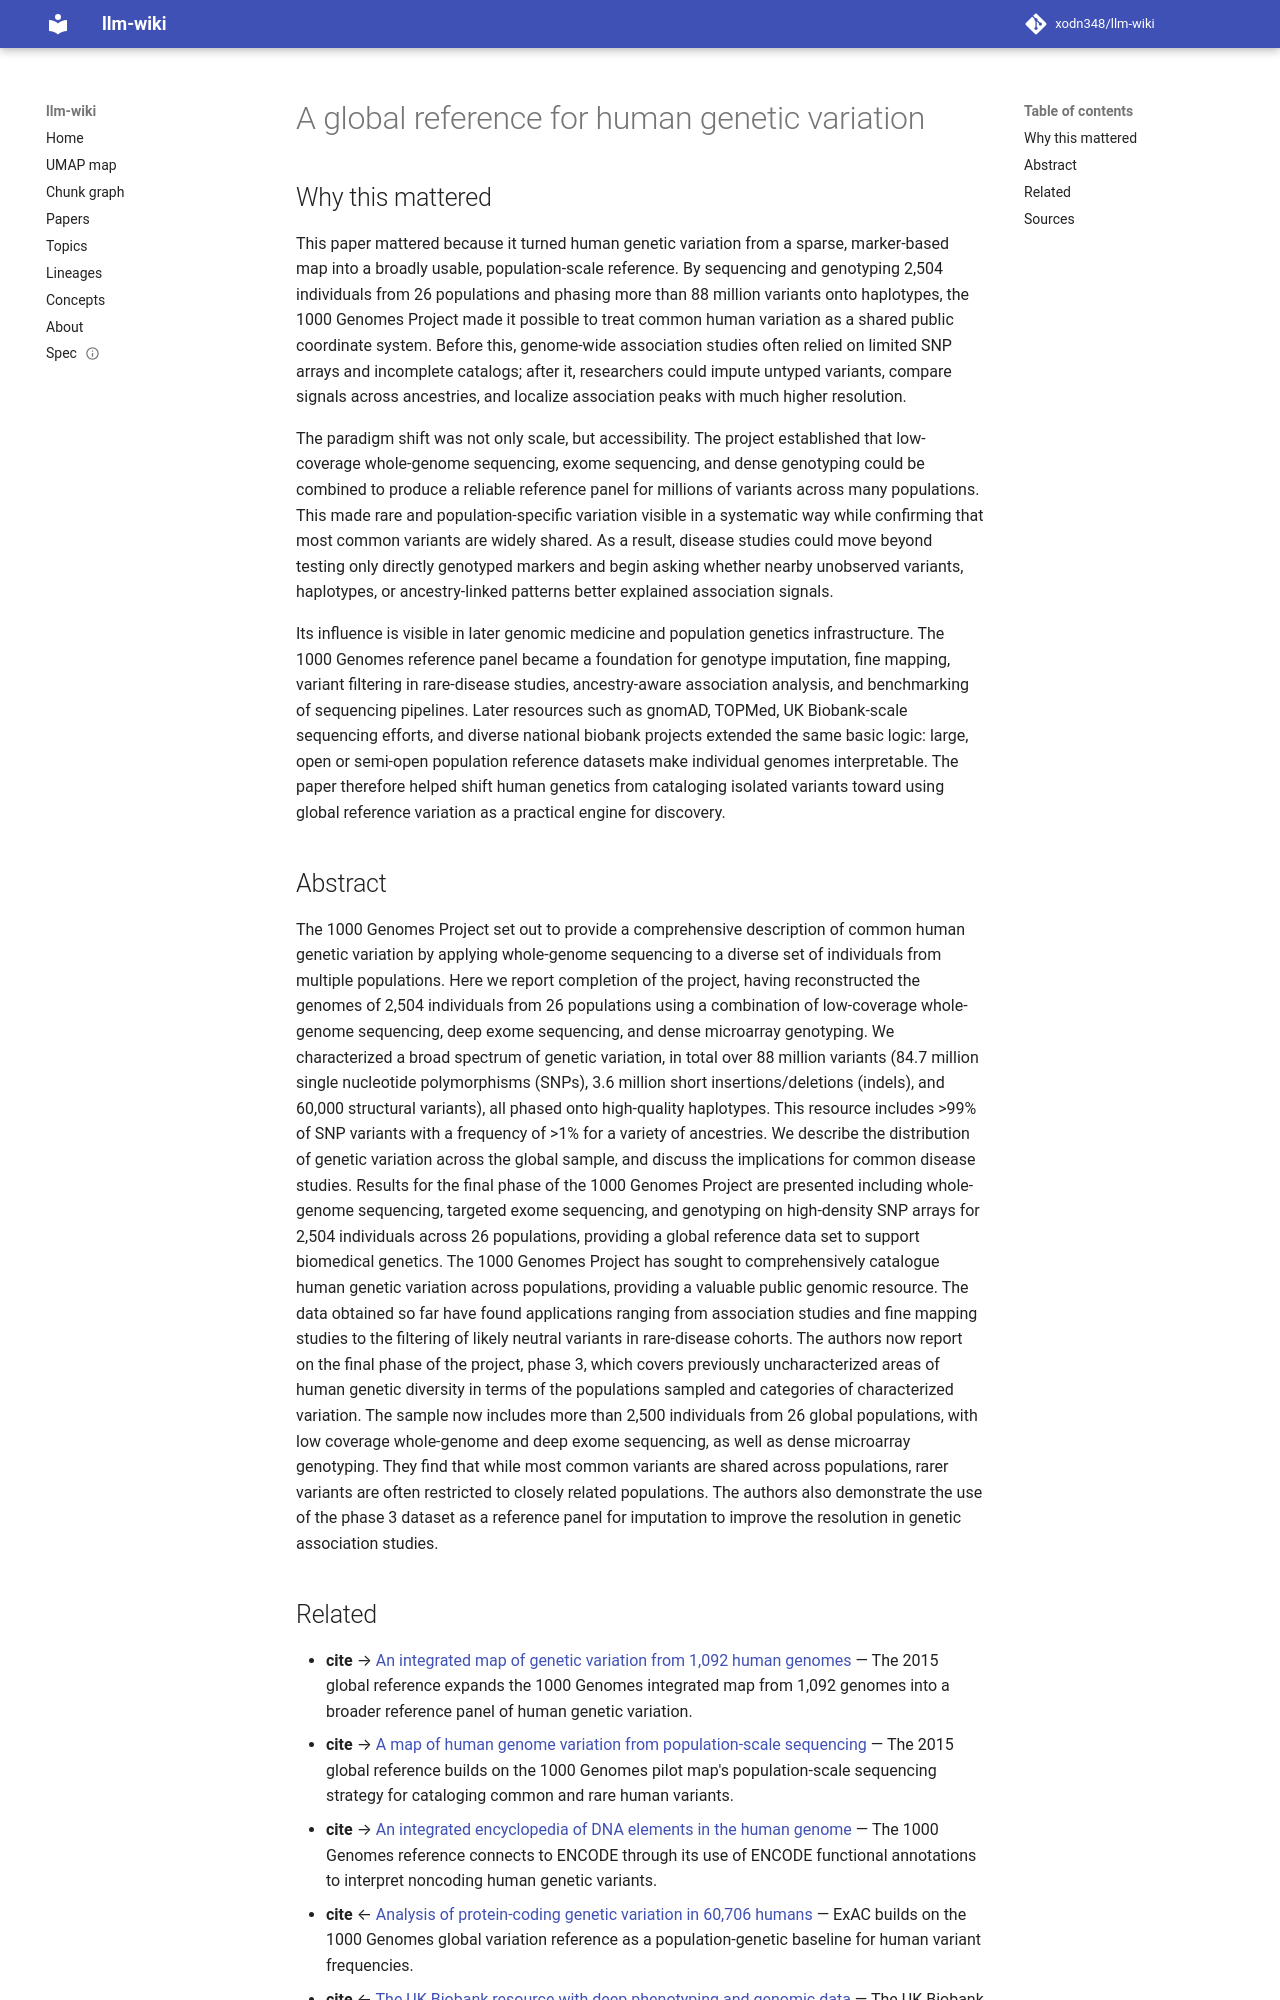

repository: xodn348/llm-wiki · page: paper/10_1038_nature15393/index.html · generator: mkdocs

---
title: A global reference for human genetic variation
doi: 10.1038/nature15393
openalex_id: https://openalex.org/W2104549677
year: 2015
venue: Nature
authors: Corresponding authors, Adam Auton, Gonçalo R. Abecasis, David M. Altshuler,
  Richard Durbin, Gonçalo R. Abecasis, David R. Bentley, Aravinda Chakravarti
citations: 19798
fleming_tier: true
concepts:
- 1000 Genomes Project
- Genome
- Biology
- Reference genome
- Genetic variation
- Exome sequencing
- Single-nucleotide polymorphism
- Genetics
- Haplotype
- Indel
---

# A global reference for human genetic variation

## Why this mattered

This paper mattered because it turned human genetic variation from a sparse, marker-based map into a broadly usable, population-scale reference. By sequencing and genotyping 2,504 individuals from 26 populations and phasing more than 88 million variants onto haplotypes, the 1000 Genomes Project made it possible to treat common human variation as a shared public coordinate system. Before this, genome-wide association studies often relied on limited SNP arrays and incomplete catalogs; after it, researchers could impute untyped variants, compare signals across ancestries, and localize association peaks with much higher resolution.

The paradigm shift was not only scale, but accessibility. The project established that low-coverage whole-genome sequencing, exome sequencing, and dense genotyping could be combined to produce a reliable reference panel for millions of variants across many populations. This made rare and population-specific variation visible in a systematic way while confirming that most common variants are widely shared. As a result, disease studies could move beyond testing only directly genotyped markers and begin asking whether nearby unobserved variants, haplotypes, or ancestry-linked patterns better explained association signals.

Its influence is visible in later genomic medicine and population genetics infrastructure. The 1000 Genomes reference panel became a foundation for genotype imputation, fine mapping, variant filtering in rare-disease studies, ancestry-aware association analysis, and benchmarking of sequencing pipelines. Later resources such as gnomAD, TOPMed, UK Biobank-scale sequencing efforts, and diverse national biobank projects extended the same basic logic: large, open or semi-open population reference datasets make individual genomes interpretable. The paper therefore helped shift human genetics from cataloging isolated variants toward using global reference variation as a practical engine for discovery.

## Abstract

The 1000 Genomes Project set out to provide a comprehensive description of common human genetic variation by applying whole-genome sequencing to a diverse set of individuals from multiple populations. Here we report completion of the project, having reconstructed the genomes of 2,504 individuals from 26 populations using a combination of low-coverage whole-genome sequencing, deep exome sequencing, and dense microarray genotyping. We characterized a broad spectrum of genetic variation, in total over 88 million variants (84.7 million single nucleotide polymorphisms (SNPs), 3.6 million short insertions/deletions (indels), and 60,000 structural variants), all phased onto high-quality haplotypes. This resource includes >99% of SNP variants with a frequency of >1% for a variety of ancestries. We describe the distribution of genetic variation across the global sample, and discuss the implications for common disease studies. Results for the final phase of the 1000 Genomes Project are presented including whole-genome sequencing, targeted exome sequencing, and genotyping on high-density SNP arrays for 2,504 individuals across 26 populations, providing a global reference data set to support biomedical genetics. The 1000 Genomes Project has sought to comprehensively catalogue human genetic variation across populations, providing a valuable public genomic resource. The data obtained so far have found applications ranging from association studies and fine mapping studies to the filtering of likely neutral variants in rare-disease cohorts. The authors now report on the final phase of the project, phase 3, which covers previously uncharacterized areas of human genetic diversity in terms of the populations sampled and categories of characterized variation. The sample now includes more than 2,500 individuals from 26 global populations, with low coverage whole-genome and deep exome sequencing, as well as dense microarray genotyping. They find that while most common variants are shared across populations, rarer variants are often restricted to closely related populations. The authors also demonstrate the use of the phase 3 dataset as a reference panel for imputation to improve the resolution in genetic association studies.
